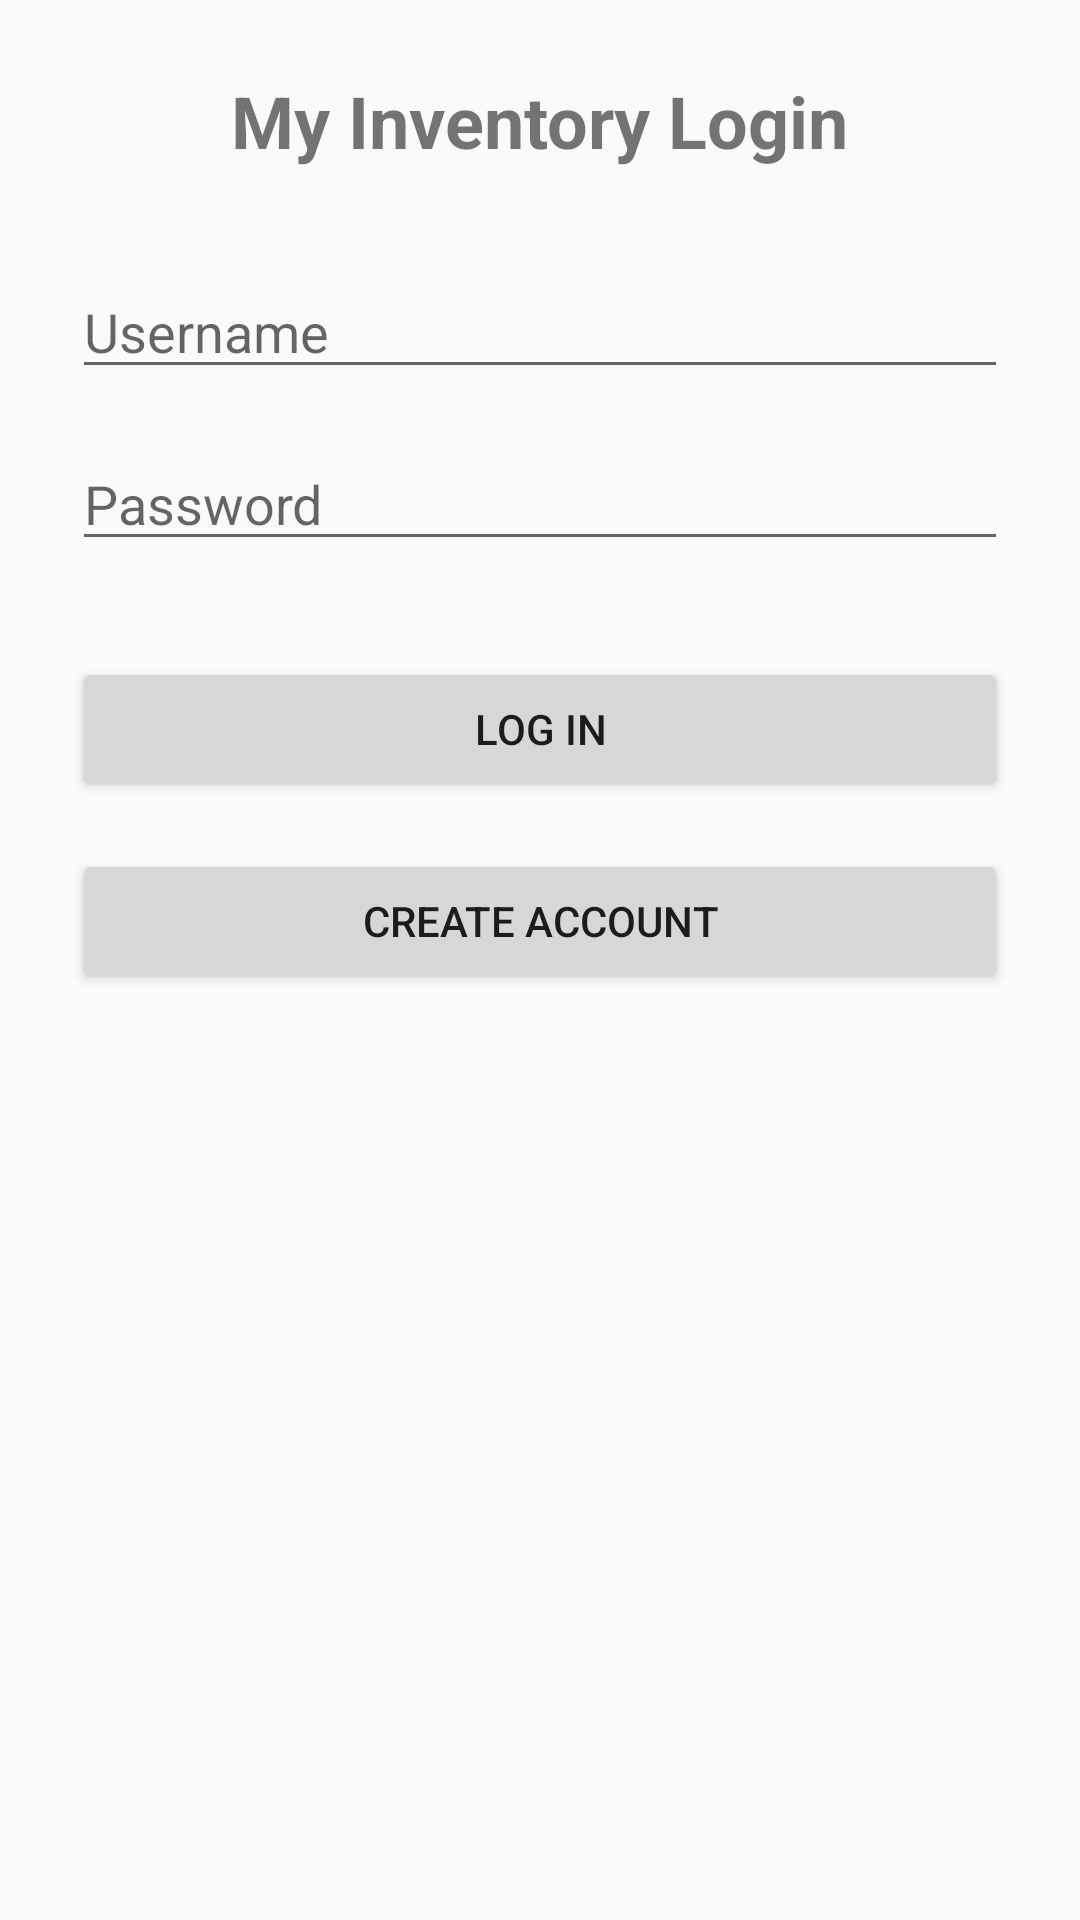

Reconstruct the res/layout file that produces this screen, plus the resources it refers to.
<!-- AndroidManifest.xml: application theme Theme.AppCompat.Light.NoActionBar -->
<!-- res/layout/activity_login.xml -->
<?xml version="1.0" encoding="utf-8"?>
<LinearLayout xmlns:android="http://schemas.android.com/apk/res/android"
    android:orientation="vertical"
    android:padding="24dp"
    android:layout_width="match_parent"
    android:layout_height="match_parent">

    <TextView
        android:id="@+id/loginTitle"
        android:layout_width="wrap_content"
        android:layout_height="wrap_content"
        android:text="@string/login_title"
        android:textSize="24sp"
        android:textStyle="bold"
        android:layout_gravity="center_horizontal"
        android:paddingBottom="32dp"/>

    <EditText
        android:id="@+id/usernameField"
        android:layout_width="match_parent"
        android:layout_height="wrap_content"
        android:hint="@string/username_hint"
        android:inputType="textPersonName"/>

    <EditText
        android:id="@+id/passwordField"
        android:layout_width="match_parent"
        android:layout_height="wrap_content"
        android:hint="@string/password_hint"
        android:inputType="textPassword"
        android:layout_marginTop="16dp"/>

    <Button
        android:id="@+id/loginButton"
        android:layout_width="match_parent"
        android:layout_height="wrap_content"
        android:text="@string/login_button"
        android:layout_marginTop="32dp"/>

    <Button
        android:id="@+id/createAccountButton"
        android:layout_width="match_parent"
        android:layout_height="wrap_content"
        android:text="@string/create_account_button"
        android:layout_marginTop="16dp"/>
</LinearLayout>
<!-- resources referenced by this layout -->
<resources>
  <string name="create_account_button">Create Account</string>
  <string name="login_button">Log In</string>
  <string name="login_title">My Inventory Login</string>
  <string name="password_hint">Password</string>
  <string name="username_hint">Username</string>
</resources>
